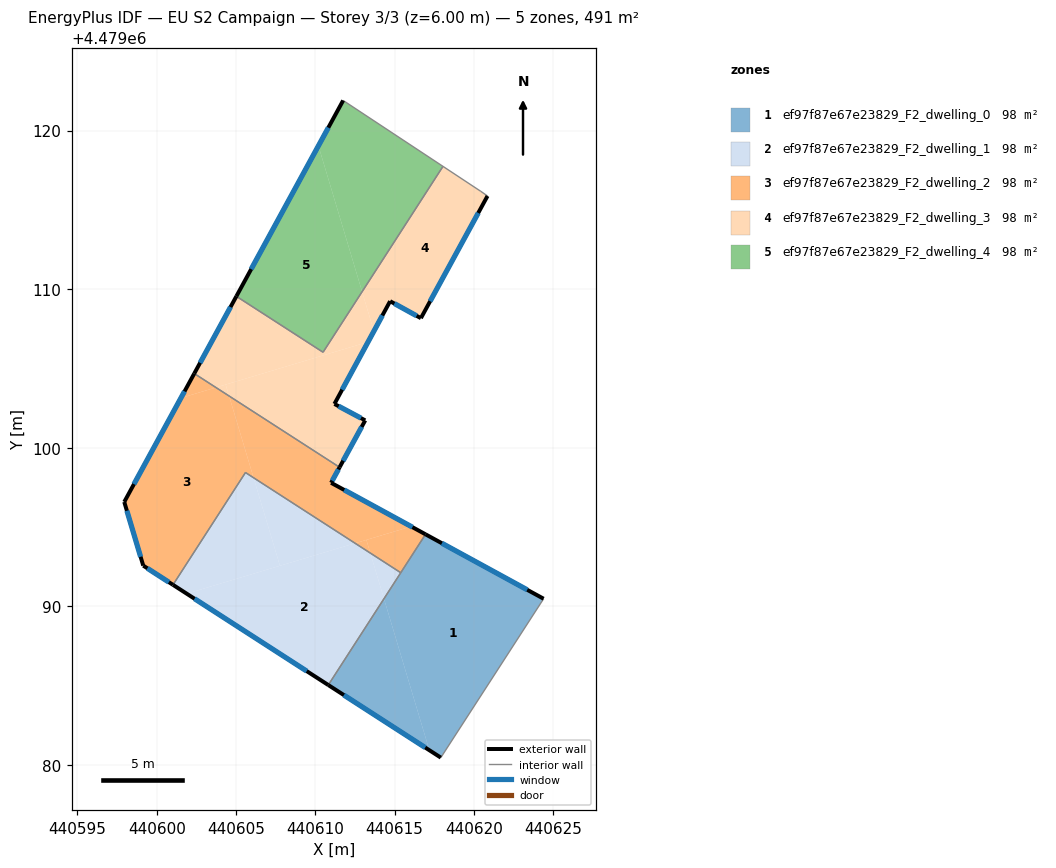
=== STOREY PLAN SPEC (per zone: floor XY polygon, exterior-wall plan segments, windows/doors) ===
zone 1: ef97f87e67e23829_F2_dwelling_0  (98.2 m²)
  floor: (440617.91, 4479080.46) (440624.39, 4479090.48) (440616.95, 4479094.54) (440614.33, 4479090.48) (440617.19, 4479080.93)
  floor: (440617.19, 4479080.93) (440614.33, 4479090.48) (440610.82, 4479085.04)
  exterior wall: (440616.95, 4479094.54) – (440624.39, 4479090.48)  [8.5 m]
    window: (440617.98, 4479093.98) – (440623.36, 4479091.05)  [13.3 m²]
  exterior wall: (440617.91, 4479080.46) – (440610.82, 4479085.04)  [8.4 m]
    window: (440616.93, 4479081.10) – (440611.80, 4479084.41)  [13.2 m²]
  interior walls: 3
zone 2: ef97f87e67e23829_F2_dwelling_1  (98.2 m²)
  floor: (440610.82, 4479085.04) (440614.33, 4479090.48) (440613.47, 4479093.36) (440612.51, 4479093.98) (440601.89, 4479090.80)
  floor: (440614.33, 4479090.48) (440615.39, 4479092.12) (440613.47, 4479093.36)
  floor: (440607.77, 4479092.56) (440606.11, 4479098.11) (440605.60, 4479098.44) (440601.03, 4479091.36) (440601.89, 4479090.80)
  floor: (440612.51, 4479093.98) (440606.11, 4479098.11) (440607.77, 4479092.56)
  exterior wall: (440610.82, 4479085.04) – (440601.03, 4479091.36)  [11.7 m]
    window: (440609.46, 4479085.92) – (440602.39, 4479090.48)  [18.2 m²]
  interior walls: 3
zone 3: ef97f87e67e23829_F2_dwelling_2  (98.2 m²)
  floor: (440601.03, 4479091.36) (440605.60, 4479098.44) (440606.11, 4479098.11) (440604.56, 4479103.26) (440603.73, 4479103.80) (440601.53, 4479103.14) (440597.95, 4479096.59) (440599.15, 4479092.57)
  floor: (440613.47, 4479093.36) (440613.22, 4479094.19) (440612.51, 4479093.98)
  floor: (440603.73, 4479103.80) (440602.37, 4479104.68) (440601.53, 4479103.14)
  floor: (440616.04, 4479095.04) (440611.00, 4479097.79) (440611.53, 4479098.77) (440604.56, 4479103.26) (440606.11, 4479098.11) (440612.51, 4479093.98)
  floor: (440615.39, 4479092.12) (440616.95, 4479094.54) (440616.04, 4479095.04) (440613.22, 4479094.19) (440613.47, 4479093.36)
  exterior wall: (440601.03, 4479091.36) – (440599.15, 4479092.57)  [2.2 m]
    window: (440600.77, 4479091.53) – (440599.41, 4479092.40)  [3.5 m²]
  exterior wall: (440599.15, 4479092.57) – (440597.95, 4479096.59)  [4.2 m]
    window: (440598.99, 4479093.13) – (440598.12, 4479096.03)  [6.6 m²]
  exterior wall: (440597.95, 4479096.59) – (440602.37, 4479104.68)  [9.2 m]
    window: (440598.57, 4479097.71) – (440601.76, 4479103.56)  [14.4 m²]
  exterior wall: (440611.53, 4479098.77) – (440611.00, 4479097.79)  [1.1 m]
    window: (440611.46, 4479098.63) – (440611.07, 4479097.93)  [1.7 m²]
  exterior wall: (440611.00, 4479097.79) – (440616.95, 4479094.54)  [6.8 m]
    window: (440611.82, 4479097.34) – (440616.12, 4479094.99)  [10.6 m²]
  interior walls: 4
zone 4: ef97f87e67e23829_F2_dwelling_3  (98.2 m²)
  floor: (440611.53, 4479098.77) (440613.15, 4479101.73) (440611.21, 4479102.76) (440613.32, 4479106.67) (440604.35, 4479103.98) (440604.56, 4479103.26)
  floor: (440604.56, 4479103.26) (440604.35, 4479103.98) (440603.73, 4479103.80)
  floor: (440616.66, 4479108.17) (440620.86, 4479115.88) (440620.43, 4479116.17) (440618.05, 4479117.74) (440612.95, 4479109.84) (440613.69, 4479107.36) (440614.72, 4479109.24)
  floor: (440613.32, 4479106.67) (440613.69, 4479107.36) (440612.95, 4479109.84) (440610.49, 4479106.02) (440605.02, 4479109.55) (440602.37, 4479104.68) (440603.73, 4479103.80)
  exterior wall: (440602.37, 4479104.68) – (440605.02, 4479109.55)  [5.5 m]
    window: (440602.74, 4479105.36) – (440604.65, 4479108.87)  [8.7 m²]
  exterior wall: (440620.86, 4479115.88) – (440616.66, 4479108.17)  [8.8 m]
    window: (440620.27, 4479114.81) – (440617.24, 4479109.24)  [13.7 m²]
  exterior wall: (440616.66, 4479108.17) – (440614.72, 4479109.24)  [2.2 m]
    window: (440616.39, 4479108.32) – (440614.99, 4479109.09)  [3.5 m²]
  exterior wall: (440614.72, 4479109.24) – (440611.21, 4479102.76)  [7.4 m]
    window: (440614.23, 4479108.34) – (440611.69, 4479103.66)  [11.5 m²]
  exterior wall: (440611.21, 4479102.76) – (440613.15, 4479101.73)  [2.2 m]
    window: (440611.47, 4479102.62) – (440612.88, 4479101.87)  [3.4 m²]
  exterior wall: (440613.15, 4479101.73) – (440611.53, 4479098.77)  [3.4 m]
    window: (440612.92, 4479101.32) – (440611.75, 4479099.18)  [5.3 m²]
  interior walls: 5
zone 5: ef97f87e67e23829_F2_dwelling_4  (98.2 m²)
  floor: (440610.49, 4479106.02) (440612.95, 4479109.84) (440610.20, 4479119.04) (440605.02, 4479109.55)
  floor: (440612.95, 4479109.84) (440618.05, 4479117.74) (440611.76, 4479121.90) (440610.20, 4479119.04)
  exterior wall: (440605.02, 4479109.55) – (440611.76, 4479121.90)  [14.1 m]
    window: (440605.96, 4479111.26) – (440610.82, 4479120.18)  [22.0 m²]
  interior walls: 3

=== DERIVED (storey summary) ===
Building: EU S2 Campaign
Storey: 3 of 3  (floor level z = 6.00 m)
Storey gross floor area: 490.9 m²
Zones on this storey: 5
  - ef97f87e67e23829_F2_dwelling_0: floor 98.2 m²; exterior wall 16.9 m (50.8 m²); 2 window(s) 26.5 m²; WWR 52.2%
  - ef97f87e67e23829_F2_dwelling_1: floor 98.2 m²; exterior wall 11.7 m (35.0 m²); 1 window(s) 18.2 m²; WWR 52.2%
  - ef97f87e67e23829_F2_dwelling_2: floor 98.2 m²; exterior wall 23.5 m (70.6 m²); 5 window(s) 36.9 m²; WWR 52.2%
  - ef97f87e67e23829_F2_dwelling_3: floor 98.2 m²; exterior wall 29.5 m (88.4 m²); 6 window(s) 46.1 m²; WWR 52.2%
  - ef97f87e67e23829_F2_dwelling_4: floor 98.2 m²; exterior wall 14.1 m (42.2 m²); 1 window(s) 22.0 m²; WWR 52.2%
Zone adjacency (shared interzone walls):
  - ef97f87e67e23829_F2_dwelling_0 ↔ ef97f87e67e23829_F2_dwelling_1
  - ef97f87e67e23829_F2_dwelling_0 ↔ ef97f87e67e23829_F2_dwelling_2
  - ef97f87e67e23829_F2_dwelling_1 ↔ ef97f87e67e23829_F2_dwelling_2
  - ef97f87e67e23829_F2_dwelling_2 ↔ ef97f87e67e23829_F2_dwelling_3
  - ef97f87e67e23829_F2_dwelling_3 ↔ ef97f87e67e23829_F2_dwelling_4